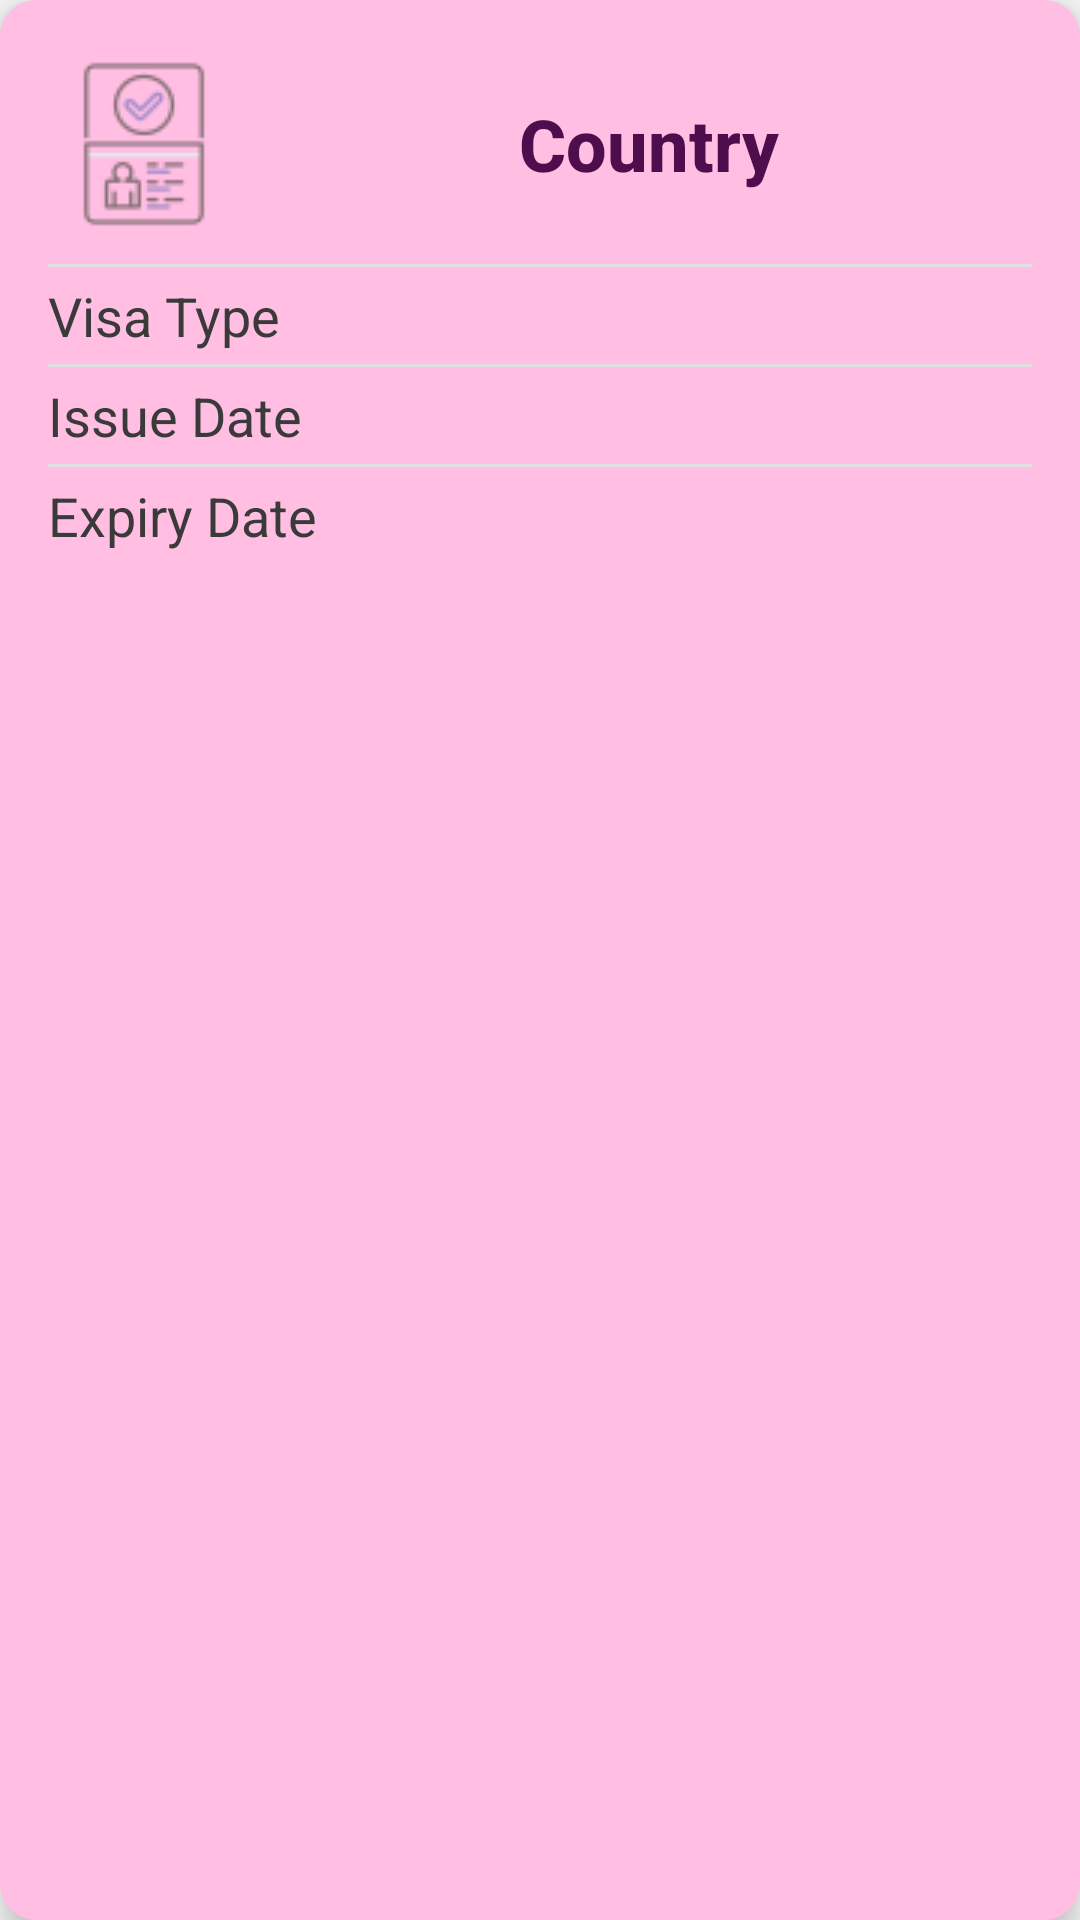

Produce the Android XML layout that renders to this screen, including the resource entries it uses.
<!-- AndroidManifest.xml: application theme Theme.AppCompat.Light.NoActionBar -->
<!-- res/layout/visa_item.xml -->
<LinearLayout xmlns:android="http://schemas.android.com/apk/res/android"
    android:layout_width="match_parent"
    android:layout_height="wrap_content"
    android:orientation="vertical"
    android:id="@+id/visaclass"
    android:background="@drawable/background_card"
    android:elevation="6dp"
    android:padding="16dp"
    android:layout_margin="8dp"
    android:layout_gravity="center">

    <TextView
        android:id="@+id/tvCountry"
        android:layout_width="match_parent"
        android:layout_height="wrap_content"
        android:paddingBottom="8dp"
        android:textStyle="bold"
        android:textSize="24sp"
        android:fontFamily="sans-serif-medium"
        android:textColor="#4E0E4E"
        android:text="Country"
        android:gravity="center"
        android:drawableStart="@drawable/ic_visa"
        android:drawablePadding="8dp" />

    <View
        android:layout_width="match_parent"
        android:layout_height="1dp"
        android:background="#E0E0E0" />

    <TextView
        android:id="@+id/tvVisaType"
        android:layout_width="match_parent"
        android:layout_height="wrap_content"
        android:paddingTop="4dp"
        android:paddingBottom="4dp"
        android:textSize="18sp"
        android:fontFamily="sans-serif"
        android:textColor="#3A3A3A"
        android:text="Visa Type"
        android:drawablePadding="8dp" />

    <View
        android:layout_width="match_parent"
        android:layout_height="1dp"
        android:background="#E0E0E0" />

    <TextView
        android:id="@+id/tvIssueDate"
        android:layout_width="match_parent"
        android:layout_height="wrap_content"
        android:paddingTop="4dp"
        android:paddingBottom="4dp"
        android:textSize="18sp"
        android:fontFamily="sans-serif"
        android:textColor="#3A3A3A"
        android:text="Issue Date"
        android:drawablePadding="8dp" />

    <View
        android:layout_width="match_parent"
        android:layout_height="1dp"
        android:background="#E0E0E0" />

    <TextView
        android:id="@+id/tvExpiryDate"
        android:layout_width="match_parent"
        android:layout_height="wrap_content"
        android:paddingTop="4dp"
        android:paddingBottom="8dp"
        android:textSize="18sp"
        android:fontFamily="sans-serif"
        android:textColor="#3A3A3A"
        android:text="Expiry Date"
        android:drawablePadding="8dp" />
</LinearLayout>
<!-- resources referenced by this layout -->
<resources>
  <!-- drawable background_card (drawable) -->
  <?xml version="1.0" encoding="utf-8"?>
  <shape xmlns:android="http://schemas.android.com/apk/res/android">
      <solid android:color="#FFBEE2"/>
      <corners android:radius="12dp"/>
      <shadow
          android:shadowColor="#55000000"
          android:shadowDx="0"
          android:shadowDy="4"
          android:shadowRadius="8"/>
  </shape>
  <!-- drawable ic_visa: png bitmap (drawable, 1764 bytes) -->
</resources>
